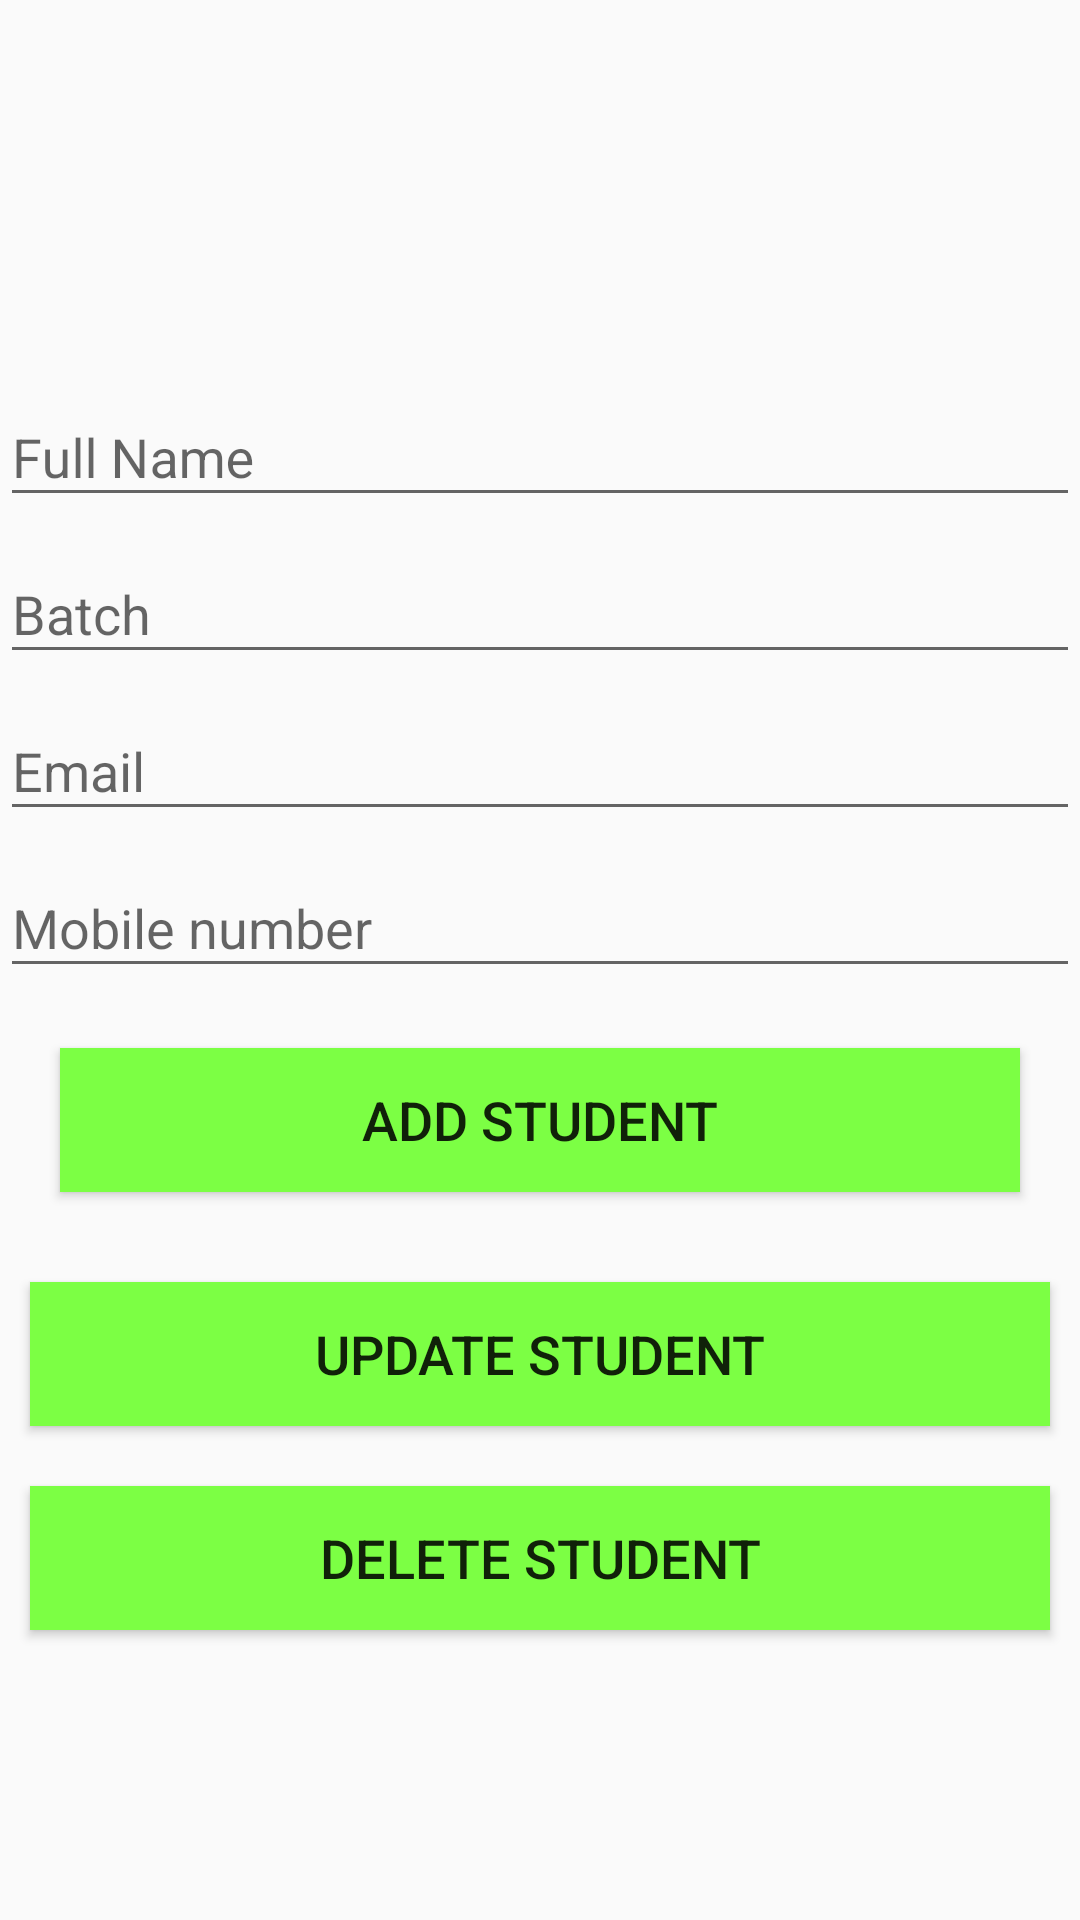

Android layout source for this screen:
<!-- AndroidManifest.xml: application theme AppTheme -->
<!-- res/layout/activity_addstudent.xml -->
<?xml version="1.0" encoding="utf-8"?>
<LinearLayout xmlns:android="http://schemas.android.com/apk/res/android"
    xmlns:app="http://schemas.android.com/apk/res-auto"
    android:orientation="vertical"
    android:layout_width="match_parent"
    android:layout_height="match_parent">
    <ImageView
        android:id="@+id/imageView"
        android:layout_width="match_parent"
        android:layout_height="100dp"
        android:layout_margin="10dp"
        app:srcCompat="@drawable/studentone" />

    <android.support.design.widget.TextInputLayout
        android:layout_width="match_parent"
        android:layout_height="wrap_content">
        <EditText
            android:id="@+id/fullname"
            android:inputType="textPersonName"
            android:layout_width="match_parent"
            android:layout_height="wrap_content"
            android:hint="@string/fullname"/>
    </android.support.design.widget.TextInputLayout>

    <android.support.design.widget.TextInputLayout
        android:layout_width="match_parent"
        android:layout_height="wrap_content">
        <EditText
            android:id="@+id/batch"
            android:inputType="number"
            android:layout_width="match_parent"
            android:layout_height="wrap_content"
            android:hint="@string/batch"/>
    </android.support.design.widget.TextInputLayout>

    <android.support.design.widget.TextInputLayout
        android:layout_width="match_parent"
        android:layout_height="wrap_content">
        <EditText
            android:id="@+id/email"
            android:maxLines="1"
            android:inputType="textWebEmailAddress"
            android:layout_width="match_parent"
            android:layout_height="wrap_content"
            android:hint="@string/email"/>
    </android.support.design.widget.TextInputLayout>
    <android.support.design.widget.TextInputLayout
        android:layout_width="match_parent"
        android:layout_height="wrap_content">
        <EditText
            android:id="@+id/mobile"
            android:maxLines="1"
            android:imeOptions="actionDone"
            android:inputType="textPhonetic"
            android:layout_width="match_parent"
            android:layout_height="wrap_content"
            android:hint="@string/mobile"/>
    </android.support.design.widget.TextInputLayout>

    <Button
        android:id="@+id/addstudent"
        android:layout_width="match_parent"
        android:layout_height="wrap_content"
        android:layout_margin="20dp"
        android:background="@color/colorGreen"
        android:text="@string/addstudent"
        android:onClick="addStudent"
        android:textSize="18sp" />
    <Button
        android:id="@+id/updatestudent"
        android:layout_width="match_parent"
        android:layout_height="wrap_content"
        android:layout_margin="10dp"
        android:background="@color/colorGreen"
        android:text="Update Student"
        android:textSize="18sp" />
    <Button
        android:id="@+id/deletestudent"
        android:layout_width="match_parent"
        android:layout_height="wrap_content"
        android:layout_margin="10dp"
        android:background="@color/colorGreen"
        android:text="Delete Student"
        android:textSize="18sp" />

</LinearLayout>
<!-- resources referenced by this layout -->
<resources>
  <color name="colorGreen">#7cff44</color>
  <string name="addstudent">Add Student</string>
  <string name="batch">Batch</string>
  <string name="email">Email</string>
  <string name="fullname">Full Name</string>
  <string name="mobile">Mobile number</string>
  <style name="AppTheme" parent="Theme.AppCompat.Light.NoActionBar">
          
          <item name="colorPrimary">@color/colorPrimary</item>
          <item name="colorPrimaryDark">@color/colorPrimaryDark</item>
          <item name="colorAccent">@color/colorAccent</item>
      </style>
  <color name="colorPrimary">#3F51B5</color>
  <color name="colorPrimaryDark">#303F9F</color>
  <color name="colorAccent">#FF4081</color>
</resources>
